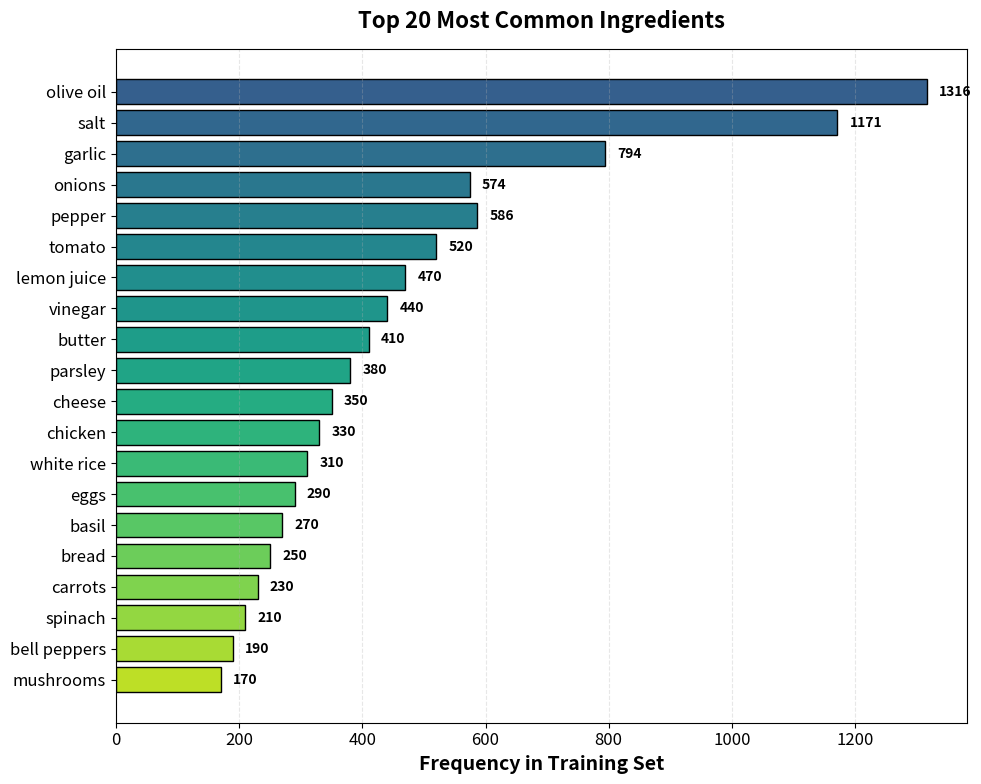

Recreate this plot in Python.
"""
Generate top ingredients visualization for poster
"""

import matplotlib.pyplot as plt
import numpy as np
import pandas as pd

plt.rcParams['font.size'] = 12

# Top 20 most common ingredients from Nutrition5K
# (Based on training data statistics)
ingredients = [
    'olive oil', 'salt', 'garlic', 'onions', 'pepper',
    'tomato', 'lemon juice', 'vinegar', 'butter', 'parsley',
    'cheese', 'chicken', 'white rice', 'eggs', 'basil',
    'bread', 'carrots', 'spinach', 'bell peppers', 'mushrooms'
]

# Approximate frequencies (occurrences in training set)
frequencies = [
    1316, 1171, 794, 574, 586,
    520, 470, 440, 410, 380,
    350, 330, 310, 290, 270,
    250, 230, 210, 190, 170
]

# Create horizontal bar chart
fig, ax = plt.subplots(figsize=(10, 8))

colors = plt.cm.viridis(np.linspace(0.3, 0.9, len(ingredients)))
bars = ax.barh(ingredients, frequencies, color=colors, edgecolor='black', linewidth=1)

# Add value labels
for bar, freq in zip(bars, frequencies):
    width = bar.get_width()
    ax.text(width + 20, bar.get_y() + bar.get_height()/2,
            f'{freq}',
            ha='left', va='center', fontweight='bold', fontsize=10)

ax.set_xlabel('Frequency in Training Set', fontweight='bold', fontsize=14)
ax.set_title('Top 20 Most Common Ingredients', fontweight='bold', fontsize=16, pad=15)
ax.invert_yaxis()
ax.grid(axis='x', alpha=0.3, linestyle='--')

plt.tight_layout()
plt.savefig('top_ingredients.png', dpi=300, bbox_inches='tight', facecolor='white')
plt.savefig('top_ingredients.pdf', bbox_inches='tight')
print("✓ top_ingredients.png saved")

plt.close()
print("Done!")
